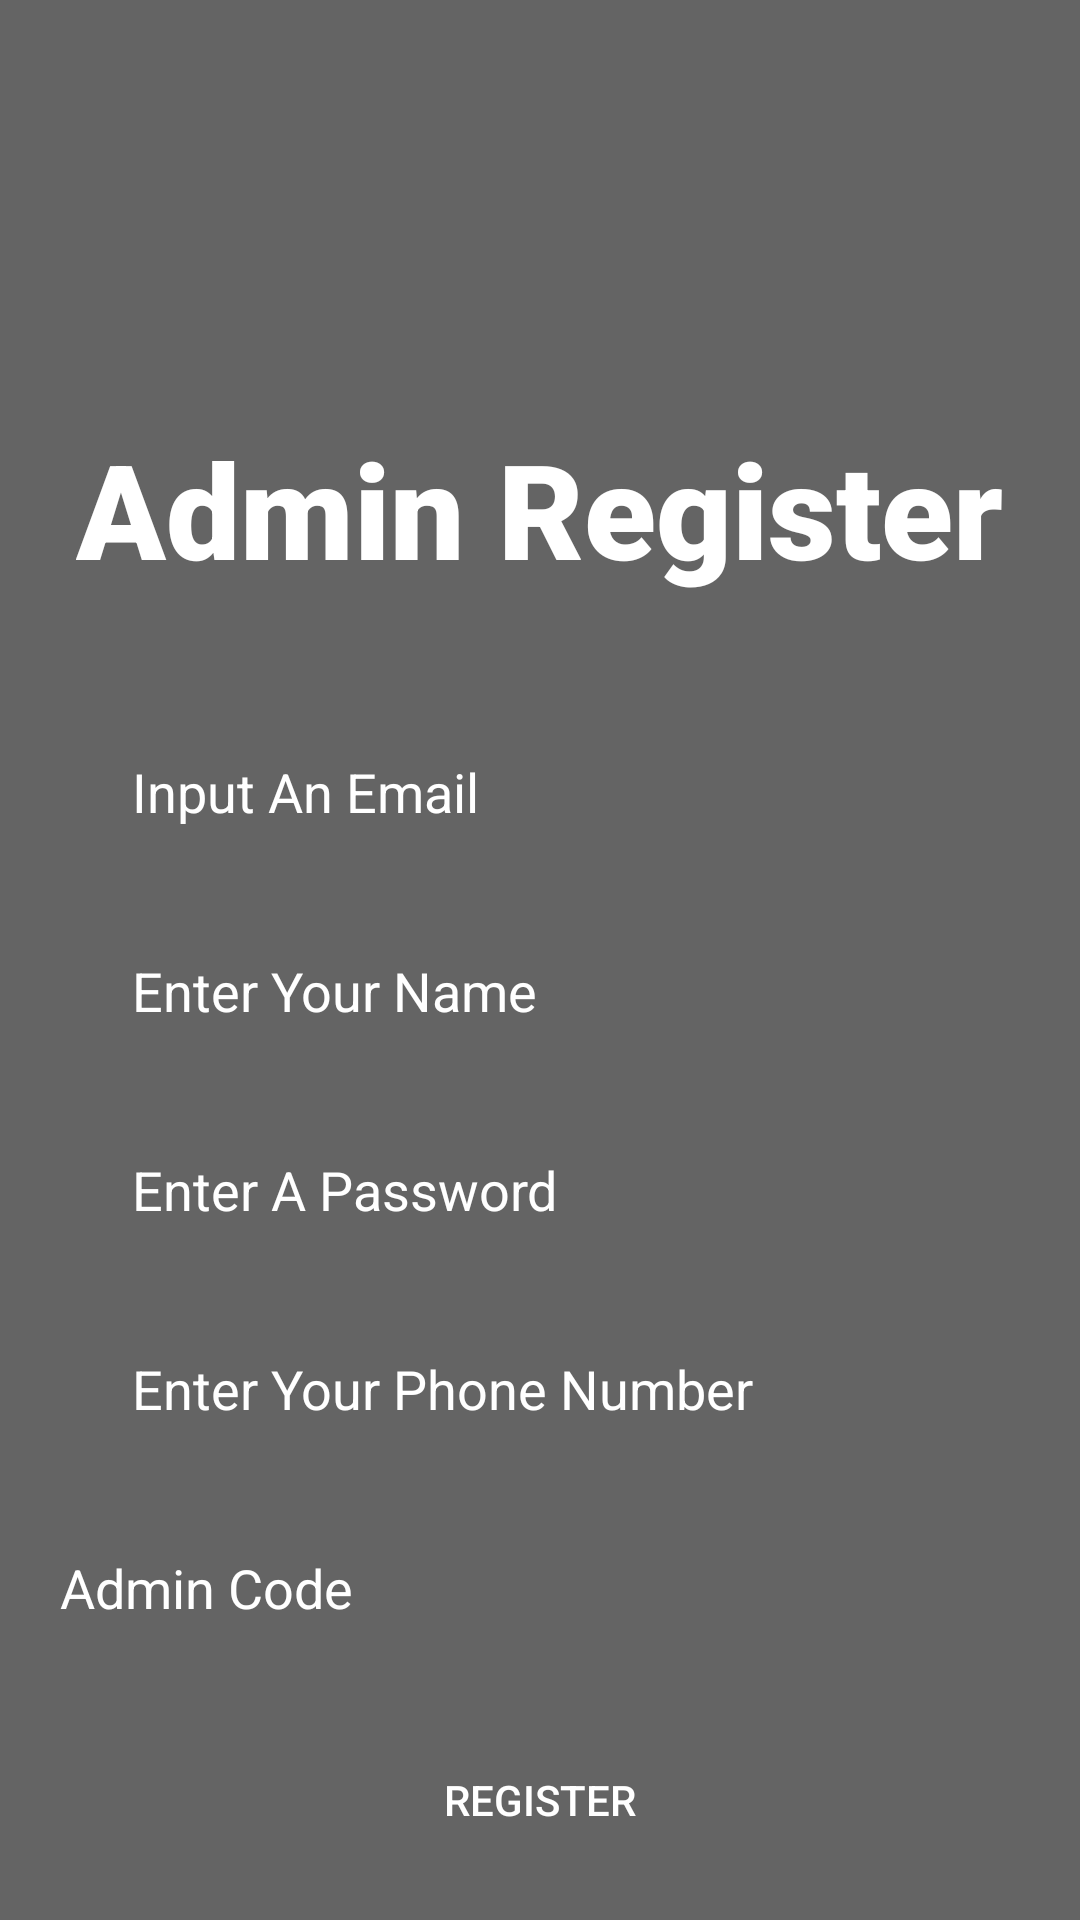

Android layout source for this screen:
<!-- AndroidManifest.xml: application theme Theme.SPCA4 -->
<!-- res/layout/activity_admin_register.xml -->
<?xml version="1.0" encoding="utf-8"?>
<androidx.constraintlayout.widget.ConstraintLayout xmlns:android="http://schemas.android.com/apk/res/android"
    xmlns:app="http://schemas.android.com/apk/res-auto"
    xmlns:tools="http://schemas.android.com/tools"
    android:layout_width="match_parent"
    android:layout_height="match_parent"
    tools:context=".AdminRegister"
    android:background="@drawable/bg">

    <TextView
        android:id="@+id/goLogin"
        android:layout_width="wrap_content"
        android:layout_height="wrap_content"
        android:layout_marginTop="16dp"
        android:fontFamily="sans-serif-black"
        android:text="Already Registered? Click here to Login"
        android:textColor="@color/white"
        android:textStyle="bold"
        android:textSize="20sp"
        app:layout_constraintEnd_toEndOf="@+id/btnRegister"
        app:layout_constraintStart_toStartOf="@+id/btnRegister"
        app:layout_constraintTop_toBottomOf="@+id/btnRegister" />

    <View
        android:id="@+id/view"
        android:layout_width="match_parent"
        android:layout_height="match_parent"
        android:background="#99000000"
        tools:layout_editor_absoluteX="0dp"
        tools:layout_editor_absoluteY="0dp" />

    <TextView
        android:id="@+id/textView2"
        android:layout_width="wrap_content"
        android:layout_height="wrap_content"
        android:layout_marginTop="140dp"
        android:fontFamily="sans-serif-black"
        android:text="Admin Register"
        android:textColor="@color/white"
        android:textStyle="bold"
        android:textSize="44sp"
        app:layout_constraintEnd_toEndOf="parent"
        app:layout_constraintHorizontal_bias="0.498"
        app:layout_constraintStart_toStartOf="parent"
        app:layout_constraintTop_toTopOf="@+id/view" />

    <EditText
        android:id="@+id/email"
        android:layout_width="0dp"
        android:layout_height="wrap_content"
        android:layout_marginStart="24dp"
        android:layout_marginTop="40dp"
        android:layout_marginEnd="24dp"
        android:background="@drawable/input_bg"
        android:ems="10"
        android:hint="Input An Email"
        android:inputType="textEmailAddress"
        android:paddingLeft="20dp"
        android:paddingTop="13dp"
        android:paddingRight="20dp"
        android:paddingBottom="13dp"
        android:textColor="@color/white"
        android:textColorHint="@color/white"
        app:layout_constraintEnd_toEndOf="parent"
        app:layout_constraintHorizontal_bias="0.0"
        app:layout_constraintStart_toStartOf="parent"
        app:layout_constraintTop_toBottomOf="@+id/textView2" />

    <EditText
        android:id="@+id/name"
        android:layout_width="0dp"
        android:layout_height="wrap_content"
        android:layout_marginTop="16dp"
        android:background="@drawable/input_bg"
        android:ems="10"
        android:hint="Enter Your Name"
        android:inputType="text"
        android:paddingLeft="20dp"
        android:paddingTop="13dp"
        android:paddingRight="20dp"
        android:paddingBottom="13dp"
        android:textColor="@color/white"
        android:textColorHint="@color/white"
        app:layout_constraintEnd_toEndOf="@+id/email"
        app:layout_constraintHorizontal_bias="0.496"
        app:layout_constraintStart_toStartOf="@+id/email"
        app:layout_constraintTop_toBottomOf="@+id/email" />

    <EditText
        android:id="@+id/password"
        android:layout_width="0dp"
        android:layout_height="wrap_content"
        android:layout_marginTop="16dp"
        android:background="@drawable/input_bg"
        android:ems="10"
        android:hint="Enter A Password"
        android:inputType="textPassword"
        android:paddingLeft="20dp"
        android:paddingTop="13dp"
        android:paddingRight="20dp"
        android:paddingBottom="13dp"
        android:textColor="@color/white"
        android:textColorHint="@color/white"
        app:layout_constraintEnd_toEndOf="@+id/name"
        app:layout_constraintStart_toStartOf="@+id/name"
        app:layout_constraintTop_toBottomOf="@+id/name" />

    <EditText
        android:id="@+id/number"
        android:layout_width="0dp"
        android:layout_height="wrap_content"
        android:layout_marginTop="16dp"
        android:ems="10"
        android:inputType="text"
        android:hint="Enter Your Phone Number"
        android:background="@drawable/input_bg"
        android:paddingLeft="20dp"
        android:paddingTop="13dp"
        android:paddingRight="20dp"
        android:paddingBottom="13dp"
        android:textColor="@color/white"
        android:textColorHint="@color/white"
        app:layout_constraintEnd_toEndOf="@+id/password"
        app:layout_constraintStart_toStartOf="@+id/password"
        app:layout_constraintTop_toBottomOf="@+id/password" />

    <Button
        android:id="@+id/btnRegister"
        android:layout_width="0dp"
        android:layout_height="wrap_content"
        android:layout_marginTop="88dp"
        android:background="@drawable/input_bg"
        android:text="Register"
        android:textColor="@color/white"
        app:layout_constraintEnd_toEndOf="@+id/number"
        app:layout_constraintHorizontal_bias="0.0"
        app:layout_constraintStart_toStartOf="@+id/number"
        app:layout_constraintTop_toBottomOf="@+id/number" />

    <EditText
        android:id="@+id/adminCode"
        android:layout_width="361dp"
        android:layout_height="49dp"
        android:layout_marginTop="16dp"
        android:background="@drawable/input_bg"
        android:ems="10"
        android:inputType="text"
        android:paddingLeft="20dp"
        android:paddingTop="13dp"
        android:paddingRight="20dp"
        android:paddingBottom="13dp"
        android:hint="Admin Code"
        android:textColor="@color/white"
        android:textColorHint="@color/white"
        app:layout_constraintEnd_toEndOf="parent"
        app:layout_constraintStart_toStartOf="parent"
        app:layout_constraintTop_toBottomOf="@+id/number" />


</androidx.constraintlayout.widget.ConstraintLayout>
<!-- resources referenced by this layout -->
<resources>
  <color name="white">#FFFFFFFF</color>
  <style name="Theme.SPCA4" parent="Base.Theme.SPCA4" />
  <style name="Base.Theme.SPCA4" parent="Theme.AppCompat.Light.DarkActionBar">
          
          
      </style>
</resources>
